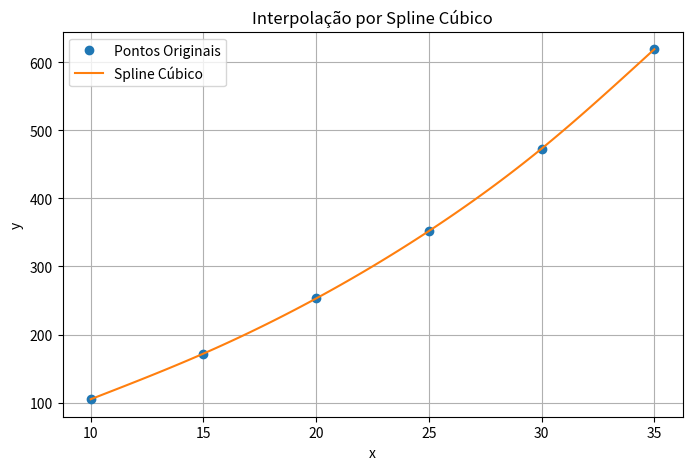

Reproduce this figure in Python.
import numpy as np
from scipy.interpolate import CubicSpline
import matplotlib.pyplot as plt

def spline_cubico_interpolador(x_axis, y_axis, num_pontos=100, plot=False):

    # Garantir que os vetores são arrays numpy
    x = np.array(x_axis)
    y = np.array(y_axis)

    # Checagem básica
    if len(x) != len(y):
        raise ValueError("x_axis e y_axis devem ter o mesmo tamanho")
    if not np.all(np.diff(x) > 0):
        raise ValueError("x_axis deve estar em ordem crescente")

    # Criar spline cúbico
    spline = CubicSpline(x, y, bc_type='natural')

    coefs = spline.c  # coeficientes: shape (4, n-1)
    for i in range(len(x) - 1):
        a, b, c, d = coefs[:, i]
        print(f"No intervalo [{x[i]}, {x[i+1]}]:")
        print(f"  S(x) = {a:.6f}(x - {x[i]})^3 + {b:.6f}(x - {x[i]})^2 + {c:.6f}(x - {x[i]}) + {d:.6f}")


    # Criar pontos interpolados
    x_interp = np.linspace(x[0], x[-1], num_pontos)
    y_interp = spline(x_interp)

    # Plotar, se solicitado
    if plot:
        plt.figure(figsize=(8, 5))
        plt.plot(x, y, 'o', label='Pontos Originais')
        plt.plot(x_interp, y_interp, '-', label='Spline Cúbico')
        plt.title('Interpolação por Spline Cúbico')
        plt.xlabel('x')
        plt.ylabel('y')
        plt.legend()
        plt.grid(True)
        plt.show()

    return x_interp, y_interp, spline

if __name__ == '__main__':
    x_axis = [10, 15, 20, 25, 30 , 35]
    y_axis = [105, 172, 253, 352, 473, 619]

    spline = None

    x_interp, y_interp, spline = spline_cubico_interpolador(x_axis, y_axis, plot=True)
    
    valores_para_avaliar = x_axis + [12, 22, 31]

    for val in valores_para_avaliar:
        resultado = spline(val)
        print(f"P({val}) = {resultado:.6f}")
